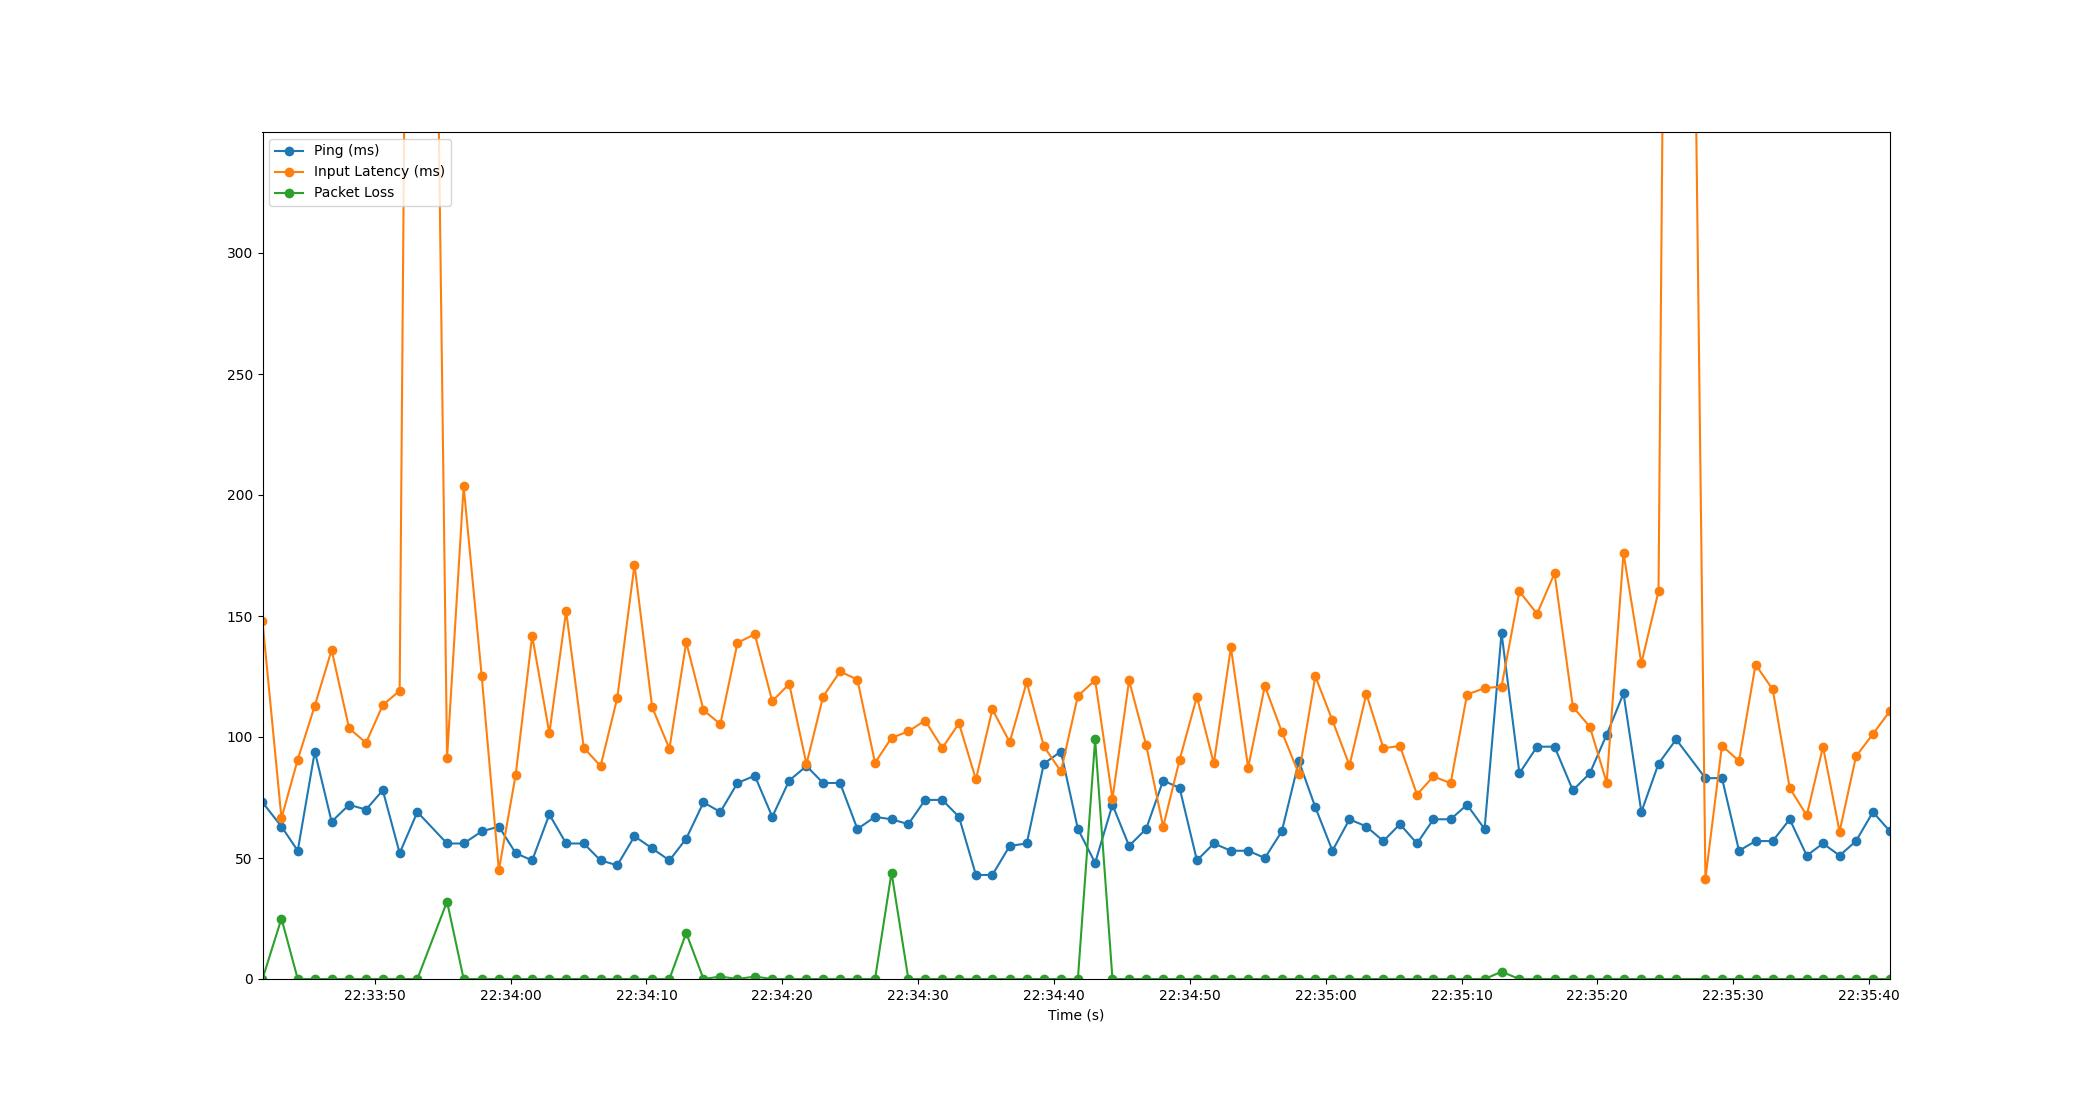

The file beside this chart, header and first rows:
Time, Timestamp, Ping, Packet Loss, Input Latency
1.9073486328125e-06, 2023-07-12 22:33:41.732395, 73, 0, 147.8
1.396, 2023-07-12 22:33:43.128832, 63, 25, 66.42
2.595, 2023-07-12 22:33:44.327350, 53, 0, 90.69
3.851, 2023-07-12 22:33:45.583616, 94, 0, 113
5.088, 2023-07-12 22:33:46.820871, 65, 0, 135.9
6.374, 2023-07-12 22:33:48.106164, 72, 0, 103.6
7.62, 2023-07-12 22:33:49.352821, 70, 0, 97.6
8.855, 2023-07-12 22:33:50.587515, 78, 0, 113.2
10.1, 2023-07-12 22:33:51.829904, 52, 0, 119.1
11.4, 2023-07-12 22:33:53.131133, 69, 0, 1032
13.59, 2023-07-12 22:33:55.319025, 56, 32, 91.33
14.81, 2023-07-12 22:33:56.540837, 56, 0, 203.6
16.14, 2023-07-12 22:33:57.870271, 61, 0, 125.1
17.4, 2023-07-12 22:33:59.132827, 63, 0, 45.01
18.64, 2023-07-12 22:34:00.372341, 52, 0, 84.44
19.85, 2023-07-12 22:34:01.584232, 49, 0, 141.8
21.12, 2023-07-12 22:34:02.848679, 68, 0, 101.6
22.35, 2023-07-12 22:34:04.084823, 56, 0, 152.1
23.65, 2023-07-12 22:34:05.380164, 56, 0, 95.58
24.89, 2023-07-12 22:34:06.620853, 49, 0, 87.98
26.12, 2023-07-12 22:34:07.852631, 47, 0, 116.2
27.38, 2023-07-12 22:34:09.116433, 59, 0, 171.2
28.68, 2023-07-12 22:34:10.415125, 54, 0, 112.3
29.95, 2023-07-12 22:34:11.686992, 49, 0, 95.16
31.19, 2023-07-12 22:34:12.926755, 58, 19, 139.1
32.46, 2023-07-12 22:34:14.196851, 73, 0, 111.1
33.7, 2023-07-12 22:34:15.436371, 69, 1, 105.3
34.97, 2023-07-12 22:34:16.699691, 81, 0, 138.9
36.24, 2023-07-12 22:34:17.972836, 84, 1, 142.5
37.53, 2023-07-12 22:34:19.259542, 67, 0, 114.8
38.77, 2023-07-12 22:34:20.506511, 82, 0, 121.9
40.04, 2023-07-12 22:34:21.776865, 88, 0, 88.79
41.27, 2023-07-12 22:34:23.000615, 81, 0, 116.7
42.52, 2023-07-12 22:34:24.248858, 81, 0, 127.1
43.8, 2023-07-12 22:34:25.527498, 62, 0, 123.7
45.09, 2023-07-12 22:34:26.824809, 67, 0, 89.37
46.31, 2023-07-12 22:34:28.038514, 66, 44, 99.65
47.55, 2023-07-12 22:34:29.277974, 64, 0, 102.3
48.78, 2023-07-12 22:34:30.510290, 74, 0, 106.8
50.05, 2023-07-12 22:34:31.777948, 74, 0, 95.45
51.27, 2023-07-12 22:34:33.004112, 67, 0, 105.7
52.52, 2023-07-12 22:34:34.250559, 43, 0, 82.49
53.73, 2023-07-12 22:34:35.462139, 43, 0, 111.4
55.01, 2023-07-12 22:34:36.740824, 55, 0, 97.89
56.26, 2023-07-12 22:34:37.991494, 56, 0, 122.7
57.52, 2023-07-12 22:34:39.252870, 89, 0, 96.13
58.78, 2023-07-12 22:34:40.508818, 94, 0, 85.81
60.02, 2023-07-12 22:34:41.756803, 62, 0, 116.9
61.29, 2023-07-12 22:34:43.027264, 48, 99, 123.5
62.57, 2023-07-12 22:34:44.304305, 72, 0, 74.47
63.79, 2023-07-12 22:34:45.526201, 55, 0, 123.4
65.05, 2023-07-12 22:34:46.779764, 62, 0, 96.78
66.3, 2023-07-12 22:34:48.036132, 82, 0, 62.93
67.51, 2023-07-12 22:34:49.243607, 79, 0, 90.5
68.79, 2023-07-12 22:34:50.520855, 49, 0, 116.7
70.03, 2023-07-12 22:34:51.763479, 56, 0, 89.07
71.29, 2023-07-12 22:34:53.024142, 53, 0, 137
72.56, 2023-07-12 22:34:54.291812, 53, 0, 87.34
73.79, 2023-07-12 22:34:55.522929, 50, 0, 121.1
75.04, 2023-07-12 22:34:56.769147, 61, 0, 102.2
... 35 more rows
